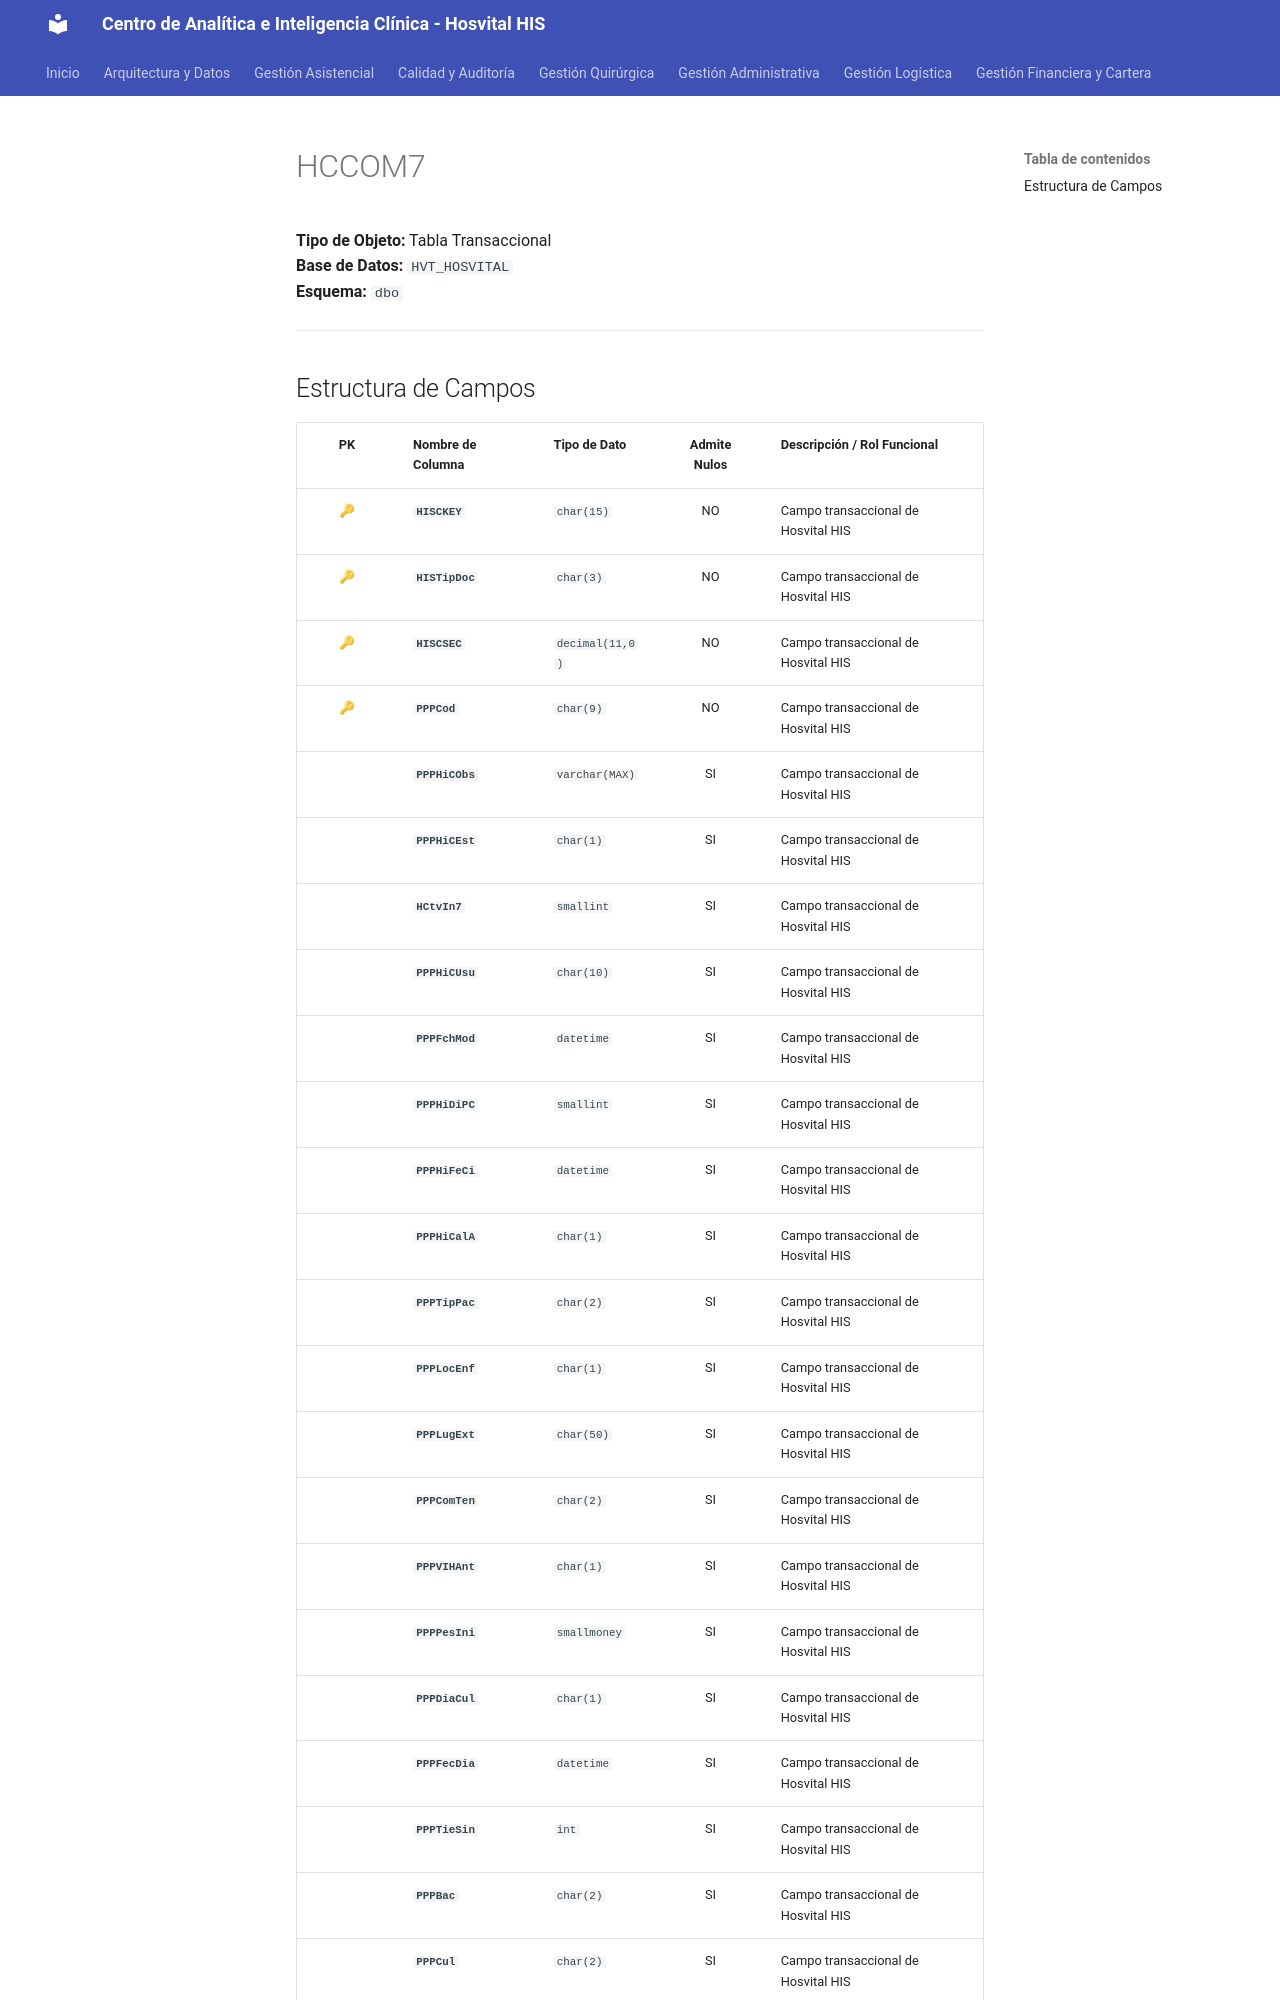

repository: SoporteSaludtech/superset-docs · page: diccionario-general/HCCOM7/index.html · generator: mkdocs

# HCCOM7

**Tipo de Objeto:** Tabla Transaccional  
**Base de Datos:** `HVT_HOSVITAL`  
**Esquema:** `dbo`

---

## Estructura de Campos

| PK | Nombre de Columna | Tipo de Dato | Admite Nulos | Descripción / Rol Funcional |
| :-: | :--- | :--- | :-: | :--- |
| 🔑 | **`HISCKEY`** | `char(15)` | NO | Campo transaccional de Hosvital HIS |
| 🔑 | **`HISTipDoc`** | `char(3)` | NO | Campo transaccional de Hosvital HIS |
| 🔑 | **`HISCSEC`** | `decimal(11,0)` | NO | Campo transaccional de Hosvital HIS |
| 🔑 | **`PPPCod`** | `char(9)` | NO | Campo transaccional de Hosvital HIS |
|  | **`PPPHiCObs`** | `varchar(MAX)` | SI | Campo transaccional de Hosvital HIS |
|  | **`PPPHiCEst`** | `char(1)` | SI | Campo transaccional de Hosvital HIS |
|  | **`HCtvIn7`** | `smallint` | SI | Campo transaccional de Hosvital HIS |
|  | **`PPPHiCUsu`** | `char(10)` | SI | Campo transaccional de Hosvital HIS |
|  | **`PPPFchMod`** | `datetime` | SI | Campo transaccional de Hosvital HIS |
|  | **`PPPHiDiPC`** | `smallint` | SI | Campo transaccional de Hosvital HIS |
|  | **`PPPHiFeCi`** | `datetime` | SI | Campo transaccional de Hosvital HIS |
|  | **`PPPHiCalA`** | `char(1)` | SI | Campo transaccional de Hosvital HIS |
|  | **`PPPTipPac`** | `char(2)` | SI | Campo transaccional de Hosvital HIS |
|  | **`PPPLocEnf`** | `char(1)` | SI | Campo transaccional de Hosvital HIS |
|  | **`PPPLugExt`** | `char(50)` | SI | Campo transaccional de Hosvital HIS |
|  | **`PPPComTen`** | `char(2)` | SI | Campo transaccional de Hosvital HIS |
|  | **`PPPVIHAnt`** | `char(1)` | SI | Campo transaccional de Hosvital HIS |
|  | **`PPPPesIni`** | `smallmoney` | SI | Campo transaccional de Hosvital HIS |
|  | **`PPPDiaCul`** | `char(1)` | SI | Campo transaccional de Hosvital HIS |
|  | **`PPPFecDia`** | `datetime` | SI | Campo transaccional de Hosvital HIS |
|  | **`PPPTieSin`** | `int` | SI | Campo transaccional de Hosvital HIS |
|  | **`PPPBac`** | `char(2)` | SI | Campo transaccional de Hosvital HIS |
|  | **`PPPCul`** | `char(2)` | SI | Campo transaccional de Hosvital HIS |
|  | **`PPPHis`** | `char(2)` | SI | Campo transaccional de Hosvital HIS |
|
